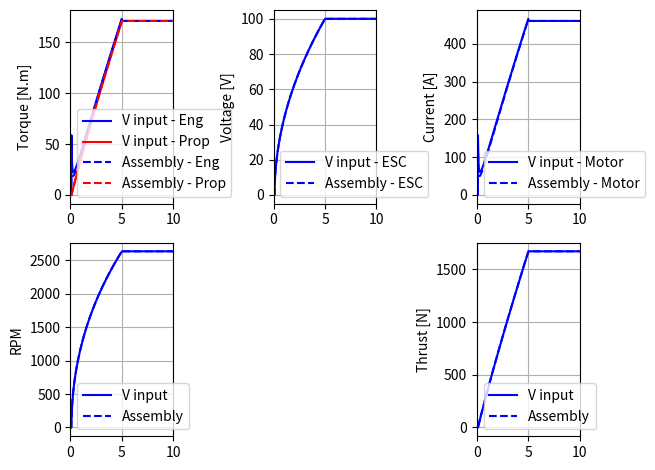

Source code (Python):
#!/usr/bin/env python3
# -*- coding: utf-8 -*-
"""
Created on Mon Feb  6 21:31:10 2023

[redacted]
"""

import numpy as np
import matplotlib.pyplot as plt

class ElectricalMotor:
    def __init__(self, Kq_A_Nm = 0, Kv_rpm_V = 0, i0_A = 0, R_ohm = 0, imax_A = 200, Sim_dt = 0.001):
        self.Kq     = Kq_A_Nm
        self.Kv     = Kv_rpm_V
        self.i0_A   = i0_A
        self.R_ohm  = R_ohm
        self.imax_A = imax_A
        self.dt     = Sim_dt
        
        # self.set_zero(w0_radps = 0, Qtgt_Nm = 0,)
            
    def set_zero(self,w0_radps,Qtgt_Nm):
        self.w_radps     = w0_radps
        self.wdot_radps2 = 0
        self.RPS         = self.w_radps / (2*np.pi)
        self.RPM         = self.RPS / 60
        self.Vm_V        = self.RPM / self.Kv
        self.Q_Nm        = Qtgt_Nm
        self.i_A         = (self.Q_Nm * self.Kq) + self.i0_A
        self.Energy_Ah   = 0
        Vinp_V      = self.Vm_V + self.i_A * self.R_ohm
        
        return Vinp_V, self.i_A
        
    def step(self,Vinp_V,RPM):
        self.RPM     = RPM
        self.RPS     = self.RPM * 60
        self.w_radps = self.RPS * (2*np.pi)
        self.Vm_V    = self.RPM / self.Kv
        last_i_A     = self.i_A
        self.i_A     = min(self.imax_A, (Vinp_V - self.Vm_V) / self.R_ohm)
        self.Q_Nm    = (self.i_A - self.i0_A) / self.Kq 
        self.Energy_Ah += max(0 , (self.i_A + last_i_A)/2 * self.dt / 3600)
        
        return self.Q_Nm
    
class Propeller:
    # https://x-engineer.org/discretizing-transfer-function/
    
    def __init__(self, Jvec, CTvec, CPvec, I_kgm2, Diam_m, Sim_dt):
        self.Jvec   = Jvec
        self.CTvec  = CTvec
        self.CPvec  = CPvec
        self.I_kgm2 = I_kgm2
        self.Diam_m = Diam_m
        self.dt     = Sim_dt
        
    def set_zero(self,w0_radps,TAS_mps = 0, rho_kgm3 = 1.225):
        self.w     = w0_radps
        self.wdot  = 0
        self.RPS   = self.w / (2*np.pi)
        self.RPM   = self.RPS / 60
        self.cQ_Nm = self.Torque(RPS = self.RPS, TAS_mps = TAS_mps, rho_kgm3 = rho_kgm3)
        
        return self.cQ_Nm
        
    def Thrust (self,RPS,TAS_mps, rho_kgm3): 
        J  = TAS_mps / (RPS * self.Diam_m)
        CT = np.interp(J, self.Jvec, self.CTvec)
        T  =  CT * rho_kgm3 * RPS**2 * self.Diam_m**4
        return T
        
    def Power (self,RPS,TAS_mps, rho_kgm3): 
        J  = TAS_mps / (RPS * self.Diam_m)
        CP = np.interp(J, self.Jvec, self.CPvec)
        P =  CP * rho_kgm3 * RPS**3 * self.Diam_m**5
        return P
        
    def Torque (self,RPS,TAS_mps, rho_kgm3): 
        J  = TAS_mps / (max(1,RPS) * self.Diam_m)
        CP = np.interp(J, self.Jvec, self.CPvec)
        CQ = CP / (2*np.pi)
        Q  =  CQ * rho_kgm3 * RPS**2 * self.Diam_m**5
        return Q
            
    def step(self,Qext,TAS_mps = 0, rho_kgm3 = 1.225):
        
        self.cQ_Nm    = self.Torque(RPS = self.RPS, TAS_mps = TAS_mps, rho_kgm3 = rho_kgm3)
        NetTorque     = Qext - self.cQ_Nm
        wdot          = NetTorque / self.I_kgm2
        self.w       += wdot * self.dt
        self.RPS      = self.w / (2*np.pi)
        self.RPM      = self.RPS / 60
        self.Thrust_N = self.Thrust(self.RPS ,TAS_mps, rho_kgm3)
            
        return self.w, self.cQ_Nm
    
class MotorESC:
    def __init__(self, KP = 0.001, KI = 0, KD = 0, MaxV_V = 1000, ESC_dt = 0.001):
        self.KP = KP
        self.KI = KI
        self.KD = KD
        self.MaxV_V = MaxV_V
        self.MinV_V = 0
        self.ESC_dt = ESC_dt
        
    def set_zero(self,Vini_V = 0, RPMtgt = 0):
        self.V_V    = Vini_V
        self.RPMint = 0
        self.RPMtgt = RPMtgt
        self.RPMerr = 0
        
    def step (self,RPMtgt, RPMtrue):
        lastRPMerr = self.RPMerr
        self.RPMerr  = (RPMtgt - RPMtrue)
        
        
        auxV_V = self.RPMerr * self.KP + self.RPMint * self.KI + (self.RPMerr - lastRPMerr) * self.KD
        
        if auxV_V > self.MaxV_V:
            self.V_V = self.MaxV_V
            # self.RPMint += self.RPMerr*self.ESC_dt
        elif auxV_V < self.MinV_V:
             self.V_V = self.MinV_V          
        else:
            self.V_V = auxV_V
            self.RPMint += self.RPMerr*self.ESC_dt
       
        return self.V_V
    
class MotorAssembly:
    
    def __init__(self, ESC, MOTOR, PROPELLER, Sim_dt, Asb_dt):
        self.ESC = ESC
        self.MOTOR = MOTOR
        self.PROPELLER = PROPELLER
        self.Tscale = int(np.round(Sim_dt / Asb_dt))
        
        MOTOR.dt     = Asb_dt
        PROPELLER.dt = Asb_dt

    def set_zero(self,RPM0 = 0):
        w0_radps = RPM0 * (2*np.pi)/60
        cQ_Nm         = PROP.set_zero(w0_radps = w0_radps)
        Vini_V,iini_A = MOT.set_zero(w0_radps = w0_radps,Qtgt_Nm = cQ_Nm)
        ESC.set_zero(Vini_V = Vini_V, RPMtgt = RPM0)
        
        self.RPM = RPM0
        
    def step (self,Throttle):
        
        for i in range(self.Tscale):
            self.V_ESC = Throttle**(1/2) * ESC.MaxV_V
            Qmot       = MOT.step(self.V_ESC,self.RPM)  
            w,Qprop    = PROP.step(Qext = Qmot)
            self.RPM   = w * 60 / (2*np.pi)
        
        return self.RPM
        
        
# %%  
dt_sim  = 0.001
t_sim = 10
Diam_m = 1.5
Jvec   = np.array([0.0  , 0.01  , 2.00])
CTvec  = np.array([0.140, 0.140 , 0.000])
CPvec  = np.array([0.060, 0.060 , 0.003])
M_kg   = 0.526
I_kgm2 = M_kg*Diam_m**2 / 12


# https://uav-en.tmotor.com/html/2019/MannedAircraft_0618/272.html
Kq_A_Nm  = 1/0.371
Kv_rpm_V = 29
i0_A     = 0
R_ohm    = 20*1e-3

RPM0 = 0
w0_radps = RPM0/60*2*3.1416

PROP = Propeller(Jvec=Jvec, CTvec=CTvec, CPvec=CPvec, I_kgm2=I_kgm2, Diam_m = Diam_m, Sim_dt = dt_sim)
MOT  = ElectricalMotor(Kq_A_Nm = Kq_A_Nm, Kv_rpm_V = Kv_rpm_V, i0_A = i0_A, R_ohm = R_ohm, imax_A = 500)
ESC  = MotorESC(KP = 0.5, KI = 50, KD = 0, MaxV_V = 100, ESC_dt = dt_sim)

# %% VOLTAGE INPUT
cQ_Nm  = PROP.set_zero(w0_radps = w0_radps)
Vini_V,iini_A = MOT.set_zero(w0_radps = w0_radps,Qtgt_Nm = cQ_Nm)
ESC.set_zero(Vini_V = Vini_V, RPMtgt = RPM0)

t_vec = np.arange(0,t_sim,step=dt_sim)

Thr_vec_t   = np.array([0 , 0.100 , 0.101 , 0.300 , 0.301 , 0.500 , 0.501 , 0.700 , 0.701 , 0.800 , 10.000])
Thr_vec_Thr = np.array([0 , 0     , 0.35  , 0.35  , 0.75  , 0.75  , 0     , 0     , 0.75  , 0.75  , 0.75  ])
Thr_vec     = np.interp(t_vec , Thr_vec_t , Thr_vec_Thr)

# Thr_vec_t   = np.array([0 , 0.100 , 0.101 , 10.000])
# Thr_vec_Thr = np.array([0 , 0     , 1.00  , 1.00  ])
# Thr_vec     = np.interp(t_vec , Thr_vec_t , Thr_vec_Thr)

Thr_vec_t   = np.array([0 , 0.100 , 5.0 , 10.000])
Thr_vec_Thr = np.array([0 , 0     , 1.0 , 1.00  ])
Thr_vec     = np.interp(t_vec , Thr_vec_t , Thr_vec_Thr)

RPM_vec      = np.zeros(np.shape(t_vec))
RPM_vec[0]   = RPM0
V_vec        = np.zeros(np.shape(t_vec))
Qmot_vec     = np.zeros(np.shape(t_vec))
Qmot_vec[0]  = cQ_Nm
Qprop_vec    = np.zeros(np.shape(t_vec))
Qprop_vec[0] = cQ_Nm
imot_vec     = np.zeros(np.shape(t_vec))
imot_vec[0]  = iini_A
Thrust_vec   = np.zeros(np.shape(t_vec))

for i in range(1,len(t_vec)):
    V_vec[i]    = Thr_vec[i]**(1/2) * ESC.MaxV_V
    Qmot_vec[i] = MOT.step(V_vec[i],RPM_vec[i-1])  
    imot_vec[i] = MOT.i_A
    w,Qprop_vec[i] = PROP.step(Qext = Qmot_vec[i])
    RPM_vec[i] = w*60/(2*np.pi)
    Thrust_vec[i] = PROP.Thrust_N
   
XLIM = (0,1)

fig = plt.figure()
plt.subplot(2,3,1)
plt.grid('on')
plt.plot(t_vec, Qmot_vec, 'b',label = 'V input - Eng')
plt.plot(t_vec, Qprop_vec, 'r',label = 'V input - Prop')
# plt.plot(t_vec, y_vec, 'r', label = 'actuator pos', markersize = 4)
plt.legend()
plt.ylabel('Torque [N.m]')
plt.xlim(XLIM)

plt.subplot(2,3,3)
plt.grid('on')
plt.plot(t_vec, imot_vec, 'b', label = 'V input - Motor')
plt.legend()
plt.ylabel('Current [A]')
plt.xlim(XLIM)

plt.subplot(2,3,4)
plt.grid('on')
plt.plot(t_vec, RPM_vec, 'b', label = 'V input')
plt.legend()
plt.ylabel('RPM')
plt.xlim(XLIM)

plt.subplot(2,3,2)
plt.grid('on')
plt.plot(t_vec, V_vec, 'b', label = 'V input - ESC')
plt.legend()
plt.ylabel('Voltage [V]')
plt.xlim(XLIM)

plt.subplot(2,3,6)
plt.grid('on')
plt.plot(t_vec, Thrust_vec, 'b', label = 'V input')
plt.legend()
plt.ylabel('Thrust [N]')
plt.xlim(XLIM)

fig.tight_layout() 
              
# %% VOLTAGE - ASSEMBLY 
Sim_dt = 0.01
MOT_ASBLY =  MotorAssembly(ESC = ESC, MOTOR = MOT, PROPELLER = PROP, Sim_dt = Sim_dt, Asb_dt = dt_sim)
MOT_ASBLY.set_zero(RPM0 = RPM0)

t_vec = np.arange(0,t_sim,step=Sim_dt)

# Thr_vec_t   = np.array([0 , 0.100 , 0.101 , 0.300 , 0.301 , 0.500 , 0.501 , 0.700 , 0.701 , 0.800 , 10.000])
# Thr_vec_Thr = np.array([0 , 0     , 0.35  , 0.35  , 0.75  , 0.75  , 0     , 0     , 0.75  , 0.75  , 0.75  ])
Thr_vec     = np.interp(t_vec , Thr_vec_t , Thr_vec_Thr)

RPM_vec      = np.zeros(np.shape(t_vec))
RPM_vec[0]   = RPM0
V_vec        = np.zeros(np.shape(t_vec))
Qmot_vec     = np.zeros(np.shape(t_vec))
Qmot_vec[0]  = cQ_Nm
Qprop_vec    = np.zeros(np.shape(t_vec))
Qprop_vec[0] = cQ_Nm
imot_vec     = np.zeros(np.shape(t_vec))
imot_vec[0]  = iini_A
Thrust_vec   = np.zeros(np.shape(t_vec))

for i in range(1,len(t_vec)):
    MOT_ASBLY.step(Thr_vec[i])  
    V_vec[i]      = MOT_ASBLY.V_ESC
    Qmot_vec[i]   = MOT_ASBLY.MOTOR.Q_Nm
    imot_vec[i]   = MOT_ASBLY.MOTOR.i_A
    Qprop_vec[i]  = MOT_ASBLY.PROPELLER.cQ_Nm
    RPM_vec[i]    = MOT_ASBLY.RPM
    Thrust_vec[i] = MOT_ASBLY.PROPELLER.Thrust_N
    
XLIM = (0,10)
# XLIM = (0.1,0.2)

# fig = plt.figure()
plt.subplot(2,3,1)
plt.grid('on')
plt.plot(t_vec, Qmot_vec, 'b--',label = 'Assembly - Eng')
plt.plot(t_vec, Qprop_vec, 'r--',label = 'Assembly - Prop')
# plt.plot(t_vec, y_vec, 'r', label = 'actuator pos', markersize = 4)
plt.legend()
plt.ylabel('Torque [N.m]')
plt.xlim(XLIM)

plt.subplot(2,3,3)
plt.grid('on')
plt.plot(t_vec, imot_vec, 'b--', label = 'Assembly - Motor')
plt.legend()
plt.ylabel('Current [A]')
plt.xlim(XLIM)

plt.subplot(2,3,4)
plt.grid('on')
plt.plot(t_vec, RPM_vec, 'b--', label = 'Assembly')
plt.legend()
plt.ylabel('RPM')
plt.xlim(XLIM)

plt.subplot(2,3,2)
plt.grid('on')
plt.plot(t_vec, V_vec, 'b--', label = 'Assembly - ESC')
plt.legend()
plt.ylabel('Voltage [V]')
plt.xlim(XLIM)

plt.subplot(2,3,6)
plt.grid('on')
plt.plot(t_vec, Thrust_vec, 'b--', label = 'Assembly')
plt.legend()
plt.ylabel('Thrust [N]')
plt.xlim(XLIM)

fig.tight_layout() 
    
# # %% RPM INPUT (with ESC)

# cQ_Nm  = PROP.set_zero(w0_radps = w0_radps)
# Vini_V,iini_A = MOT.set_zero(w0_radps = w0_radps,Qtgt_Nm = cQ_Nm)
# ESC.set_zero(Vini_V = Vini_V, RPMtgt = RPM0)

# RPM_w = 0
# RPM_d = 3000
# RPM_a = 0
# RPM_ts = 0.02
# RPM0   = w0_radps*60/(2*np.pi)

# t_vec = np.arange(0,t_sim,step=dt_sim)
# RPMtgt_vec = RPM0 + RPM_a*np.sin(RPM_w * t_vec)
# RPMtgt_vec[t_vec>RPM_ts] = RPMtgt_vec[t_vec>RPM_ts] + RPM_d

# RPM_vec_t   = np.array([0 , 0.100 , 0.101 , 0.300 , 0.301 , 0.500 , 0.501 , 0.700 , 0.701 , 0.800 , 10.000])
# RPM_vec_RPM = np.array([0 , 0     , 1000  , 1000  , 2000  , 2000  , 0     , 0     , 2000  , 2000  , 2000  ])
# RPMtgt_vec  = np.interp(t_vec , RPM_vec_t , RPM_vec_RPM)

# RPM_vec = np.zeros(np.shape(t_vec))
# RPM_vec[0] = RPM0
# Vesc_vec = np.zeros(np.shape(t_vec))
# Qmot_vec = np.zeros(np.shape(t_vec))
# Qmot_vec[0] = cQ_Nm
# Qprop_vec = np.zeros(np.shape(t_vec))
# Qprop_vec[0] = cQ_Nm
# imot_vec = np.zeros(np.shape(t_vec))
# imot_vec[0] = iini_A


# for i in range(1,len(t_vec)):
#     Vesc_vec[i] = ESC.step(RPMtgt = RPMtgt_vec[i], RPMtrue = RPM_vec[i-1])
#     Qmot_vec[i] = MOT.step(Vesc_vec[i],RPM_vec[i-1])  
#     imot_vec[i] = MOT.i_A
#     w,Qprop_vec[i] = PROP.step(Qext = Qmot_vec[i])
#     RPM_vec[i] = w*60/(2*np.pi)
    
# XLIM = (0,1)
# # XLIM = (0.3,0.4)

# # fig = plt.figure()
# plt.subplot(2,3,1)
# plt.grid('on')
# plt.plot(t_vec, Qmot_vec, 'b--',label = 'RPM input - Eng')
# plt.plot(t_vec, Qprop_vec, 'r--',label = 'RPM input - Prop')
# # plt.plot(t_vec, y_vec, 'r', label = 'actuator pos', markersize = 4)
# plt.legend()
# plt.ylabel('Torque [N.m]')
# plt.xlim(XLIM)

# plt.subplot(2,3,3)
# plt.grid('on')
# plt.plot(t_vec, imot_vec, 'b--', label = 'RPM input - Motor')
# plt.legend()
# plt.ylabel('Current [A]')
# plt.xlim(XLIM)

# plt.subplot(2,3,4)
# plt.grid('on')
# plt.plot(t_vec, RPM_vec, 'b--', label = 'RPM input')
# plt.legend()
# plt.ylabel('RPM')
# plt.xlim(XLIM)

# plt.subplot(2,3,2)
# plt.grid('on')
# plt.plot(t_vec, Vesc_vec, 'b--', label = 'RPM input - ESC')
# plt.legend()
# plt.ylabel('Voltage [V]')
# plt.xlim(XLIM)

# fig.tight_layout() 
              
                